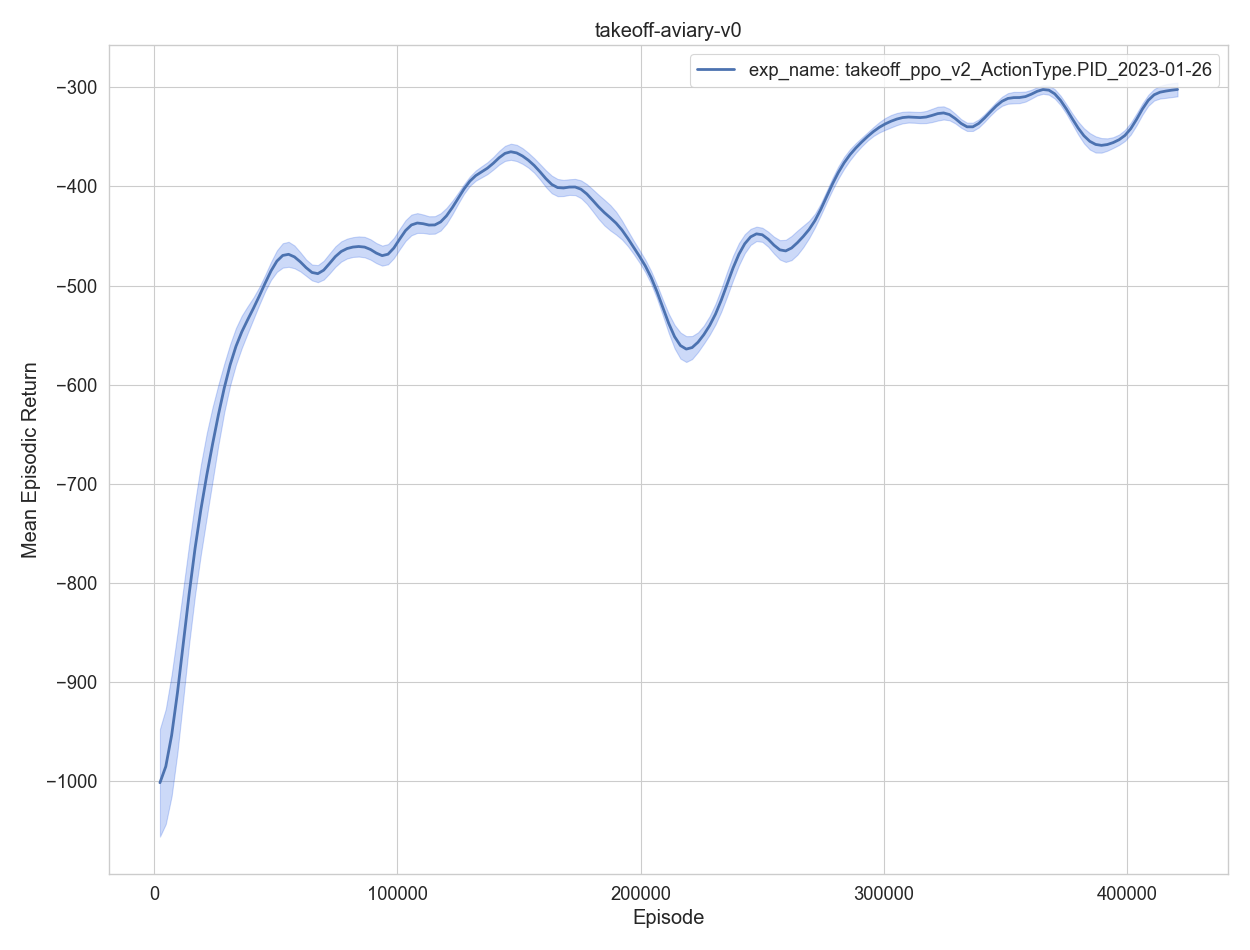

The file beside this chart, header and first rows:
, episodes, training time, eval episodes, experiment, timestep, mean episodic runtime, mean episodic length, mean episodic returns, min episodic returns, max episodic returns, std episodic returns
0, 1, 1.212, 2, exp_name: takeoff_ppo_v2_ActionType.PID_…, 2404, 0.5498, 1202, -1086, -1103, -1068, 17.89
1, 2, 2.433, 2, exp_name: takeoff_ppo_v2_ActionType.PID_…, 4808, 0.5547, 1202, -906.2, -960.3, -852, 54.2
2, 3, 3.672, 2, exp_name: takeoff_ppo_v2_ActionType.PID_…, 7212, 0.5625, 1202, -1084, -1210, -956.8, 126.8
3, 4, 4.849, 2, exp_name: takeoff_ppo_v2_ActionType.PID_…, 9616, 0.5328, 1202, -906, -973.9, -838.2, 67.86
4, 5, 5.998, 2, exp_name: takeoff_ppo_v2_ActionType.PID_…, 12020, 0.5177, 1202, -816.6, -845.9, -787.2, 29.37
0, 6, 7.205, 2, exp_name: takeoff_ppo_v2_ActionType.PID_…, 14424, 0.5429, 1202, -843.5, -907.2, -779.8, 63.71
1, 7, 8.354, 2, exp_name: takeoff_ppo_v2_ActionType.PID_…, 16828, 0.5213, 1202, -721.6, -724, -719.1, 2.442
2, 8, 9.582, 2, exp_name: takeoff_ppo_v2_ActionType.PID_…, 19232, 0.5595, 1202, -692.1, -760.2, -624.1, 68.06
3, 9, 10.74, 2, exp_name: takeoff_ppo_v2_ActionType.PID_…, 21636, 0.5244, 1202, -725.8, -788, -663.6, 62.22
4, 10, 11.93, 2, exp_name: takeoff_ppo_v2_ActionType.PID_…, 24040, 0.54, 1202, -659.6, -711.8, -607.4, 52.24
0, 11, 13.11, 2, exp_name: takeoff_ppo_v2_ActionType.PID_…, 26444, 0.5348, 1202, -609.5, -622.7, -596.3, 13.25
1, 12, 14.26, 2, exp_name: takeoff_ppo_v2_ActionType.PID_…, 28848, 0.5171, 1202, -591.4, -601.6, -581.2, 10.19
2, 13, 15.45, 2, exp_name: takeoff_ppo_v2_ActionType.PID_…, 31252, 0.5404, 1202, -596.7, -602.6, -590.8, 5.869
3, 14, 16.59, 2, exp_name: takeoff_ppo_v2_ActionType.PID_…, 33656, 0.5162, 1202, -525.7, -576.1, -475.4, 50.33
4, 15, 17.79, 2, exp_name: takeoff_ppo_v2_ActionType.PID_…, 36060, 0.5437, 1202, -524.6, -527.1, -522, 2.558
0, 16, 18.95, 2, exp_name: takeoff_ppo_v2_ActionType.PID_…, 38464, 0.5217, 1202, -579.2, -595.1, -563.2, 15.93
1, 17, 20.14, 2, exp_name: takeoff_ppo_v2_ActionType.PID_…, 40868, 0.5384, 1202, -495.8, -507.1, -484.6, 11.27
2, 18, 21.36, 2, exp_name: takeoff_ppo_v2_ActionType.PID_…, 43272, 0.5262, 1202, -524.9, -530.1, -519.8, 5.169
3, 19, 22.54, 2, exp_name: takeoff_ppo_v2_ActionType.PID_…, 45676, 0.5322, 1202, -497.4, -500.9, -494, 3.483
4, 20, 23.73, 2, exp_name: takeoff_ppo_v2_ActionType.PID_…, 48080, 0.5421, 1202, -478.1, -478.6, -477.6, 0.4869
0, 21, 24.89, 2, exp_name: takeoff_ppo_v2_ActionType.PID_…, 50484, 0.5206, 1202, -475.2, -493.3, -457.1, 18.09
1, 22, 26.09, 2, exp_name: takeoff_ppo_v2_ActionType.PID_…, 52888, 0.5449, 1202, -436.5, -445.6, -427.4, 9.103
2, 23, 27.23, 2, exp_name: takeoff_ppo_v2_ActionType.PID_…, 55292, 0.5182, 1202, -463.8, -492.3, -435.3, 28.53
3, 24, 28.44, 2, exp_name: takeoff_ppo_v2_ActionType.PID_…, 57696, 0.5487, 1202, -482.3, -492.7, -472, 10.36
4, 25, 29.59, 2, exp_name: takeoff_ppo_v2_ActionType.PID_…, 60100, 0.518, 1202, -470.8, -475.3, -466.2, 4.577
0, 26, 30.76, 2, exp_name: takeoff_ppo_v2_ActionType.PID_…, 62504, 0.5298, 1202, -465.7, -472.7, -458.7, 7.004
1, 27, 31.95, 2, exp_name: takeoff_ppo_v2_ActionType.PID_…, 64908, 0.5378, 1202, -489.8, -490, -489.6, 0.1941
2, 28, 33.11, 2, exp_name: takeoff_ppo_v2_ActionType.PID_…, 67312, 0.5236, 1202, -536.2, -543.6, -528.7, 7.448
3, 29, 34.31, 2, exp_name: takeoff_ppo_v2_ActionType.PID_…, 69716, 0.543, 1202, -490.8, -513.1, -468.5, 22.32
4, 30, 35.47, 2, exp_name: takeoff_ppo_v2_ActionType.PID_…, 72120, 0.5273, 1202, -457.1, -461.1, -453, 4.075
0, 31, 36.71, 2, exp_name: takeoff_ppo_v2_ActionType.PID_…, 74524, 0.5601, 1202, -468.7, -472.7, -464.8, 3.982
1, 32, 37.86, 2, exp_name: takeoff_ppo_v2_ActionType.PID_…, 76928, 0.5239, 1202, -457.1, -483.2, -430.9, 26.13
2, 33, 39.04, 2, exp_name: takeoff_ppo_v2_ActionType.PID_…, 79332, 0.5327, 1202, -465.8, -466.9, -464.8, 1.02
3, 34, 40.2, 2, exp_name: takeoff_ppo_v2_ActionType.PID_…, 81736, 0.5251, 1202, -454.8, -457.6, -452, 2.766
4, 35, 41.35, 2, exp_name: takeoff_ppo_v2_ActionType.PID_…, 84140, 0.5187, 1202, -462.3, -483.6, -441.1, 21.27
0, 36, 42.56, 2, exp_name: takeoff_ppo_v2_ActionType.PID_…, 86544, 0.5466, 1202, -473.3, -474.8, -471.9, 1.427
1, 37, 43.7, 2, exp_name: takeoff_ppo_v2_ActionType.PID_…, 88948, 0.5179, 1202, -433.3, -455.6, -410.9, 22.37
2, 38, 44.92, 2, exp_name: takeoff_ppo_v2_ActionType.PID_…, 91352, 0.5515, 1202, -451.6, -455, -448.2, 3.407
3, 39, 46.06, 2, exp_name: takeoff_ppo_v2_ActionType.PID_…, 93756, 0.517, 1202, -513, -514.6, -511.4, 1.629
4, 40, 47.25, 2, exp_name: takeoff_ppo_v2_ActionType.PID_…, 96160, 0.5396, 1202, -483.5, -506, -460.9, 22.56
0, 41, 48.43, 2, exp_name: takeoff_ppo_v2_ActionType.PID_…, 98564, 0.5333, 1202, -467.1, -475.5, -458.8, 8.329
1, 42, 49.59, 2, exp_name: takeoff_ppo_v2_ActionType.PID_…, 100968, 0.5232, 1202, -446.8, -454.3, -439.3, 7.496
2, 43, 50.78, 2, exp_name: takeoff_ppo_v2_ActionType.PID_…, 103372, 0.5361, 1202, -433.2, -437.3, -429.2, 4.062
3, 44, 51.92, 2, exp_name: takeoff_ppo_v2_ActionType.PID_…, 105776, 0.5176, 1202, -429.6, -449.8, -409.4, 20.2
4, 45, 53.13, 2, exp_name: takeoff_ppo_v2_ActionType.PID_…, 108180, 0.5479, 1202, -422.6, -436.7, -408.4, 14.11
0, 46, 54.28, 2, exp_name: takeoff_ppo_v2_ActionType.PID_…, 110584, 0.5169, 1202, -447.6, -452.6, -442.5, 5.036
1, 47, 55.47, 2, exp_name: takeoff_ppo_v2_ActionType.PID_…, 112988, 0.5388, 1202, -429.6, -430.8, -428.4, 1.199
2, 48, 56.61, 2, exp_name: takeoff_ppo_v2_ActionType.PID_…, 115392, 0.5164, 1202, -457.4, -467.7, -447.1, 10.31
3, 49, 57.78, 2, exp_name: takeoff_ppo_v2_ActionType.PID_…, 117796, 0.5303, 1202, -448.1, -464.8, -431.4, 16.7
4, 50, 58.97, 2, exp_name: takeoff_ppo_v2_ActionType.PID_…, 120200, 0.5386, 1202, -432.4, -439.7, -425.2, 7.271
0, 51, 60.15, 2, exp_name: takeoff_ppo_v2_ActionType.PID_…, 122604, 0.5335, 1202, -409.2, -417.4, -401.1, 8.175
1, 52, 61.36, 2, exp_name: takeoff_ppo_v2_ActionType.PID_…, 125008, 0.5517, 1202, -427.1, -429.1, -425.1, 1.973
2, 53, 62.51, 2, exp_name: takeoff_ppo_v2_ActionType.PID_…, 127412, 0.5193, 1202, -403.8, -407.7, -400, 3.864
3, 54, 63.71, 2, exp_name: takeoff_ppo_v2_ActionType.PID_…, 129816, 0.5445, 1202, -373.8, -374.9, -372.7, 1.088
4, 55, 64.86, 2, exp_name: takeoff_ppo_v2_ActionType.PID_…, 132220, 0.5184, 1202, -384.4, -388.7, -380, 4.36
0, 56, 66.04, 2, exp_name: takeoff_ppo_v2_ActionType.PID_…, 134624, 0.5337, 1202, -375.5, -389.2, -361.8, 13.65
1, 57, 67.21, 2, exp_name: takeoff_ppo_v2_ActionType.PID_…, 137028, 0.5331, 1202, -409.1, -410, -408.1, 0.9294
2, 58, 68.37, 2, exp_name: takeoff_ppo_v2_ActionType.PID_…, 139432, 0.5228, 1202, -376.9, -383.3, -370.6, 6.326
3, 59, 69.57, 2, exp_name: takeoff_ppo_v2_ActionType.PID_…, 141836, 0.5465, 1202, -368.1, -374, -362.2, 5.882
4, 60, 70.75, 2, exp_name: takeoff_ppo_v2_ActionType.PID_…, 144240, 0.5295, 1202, -347.7, -354.6, -340.7, 6.948
... 115 more rows
